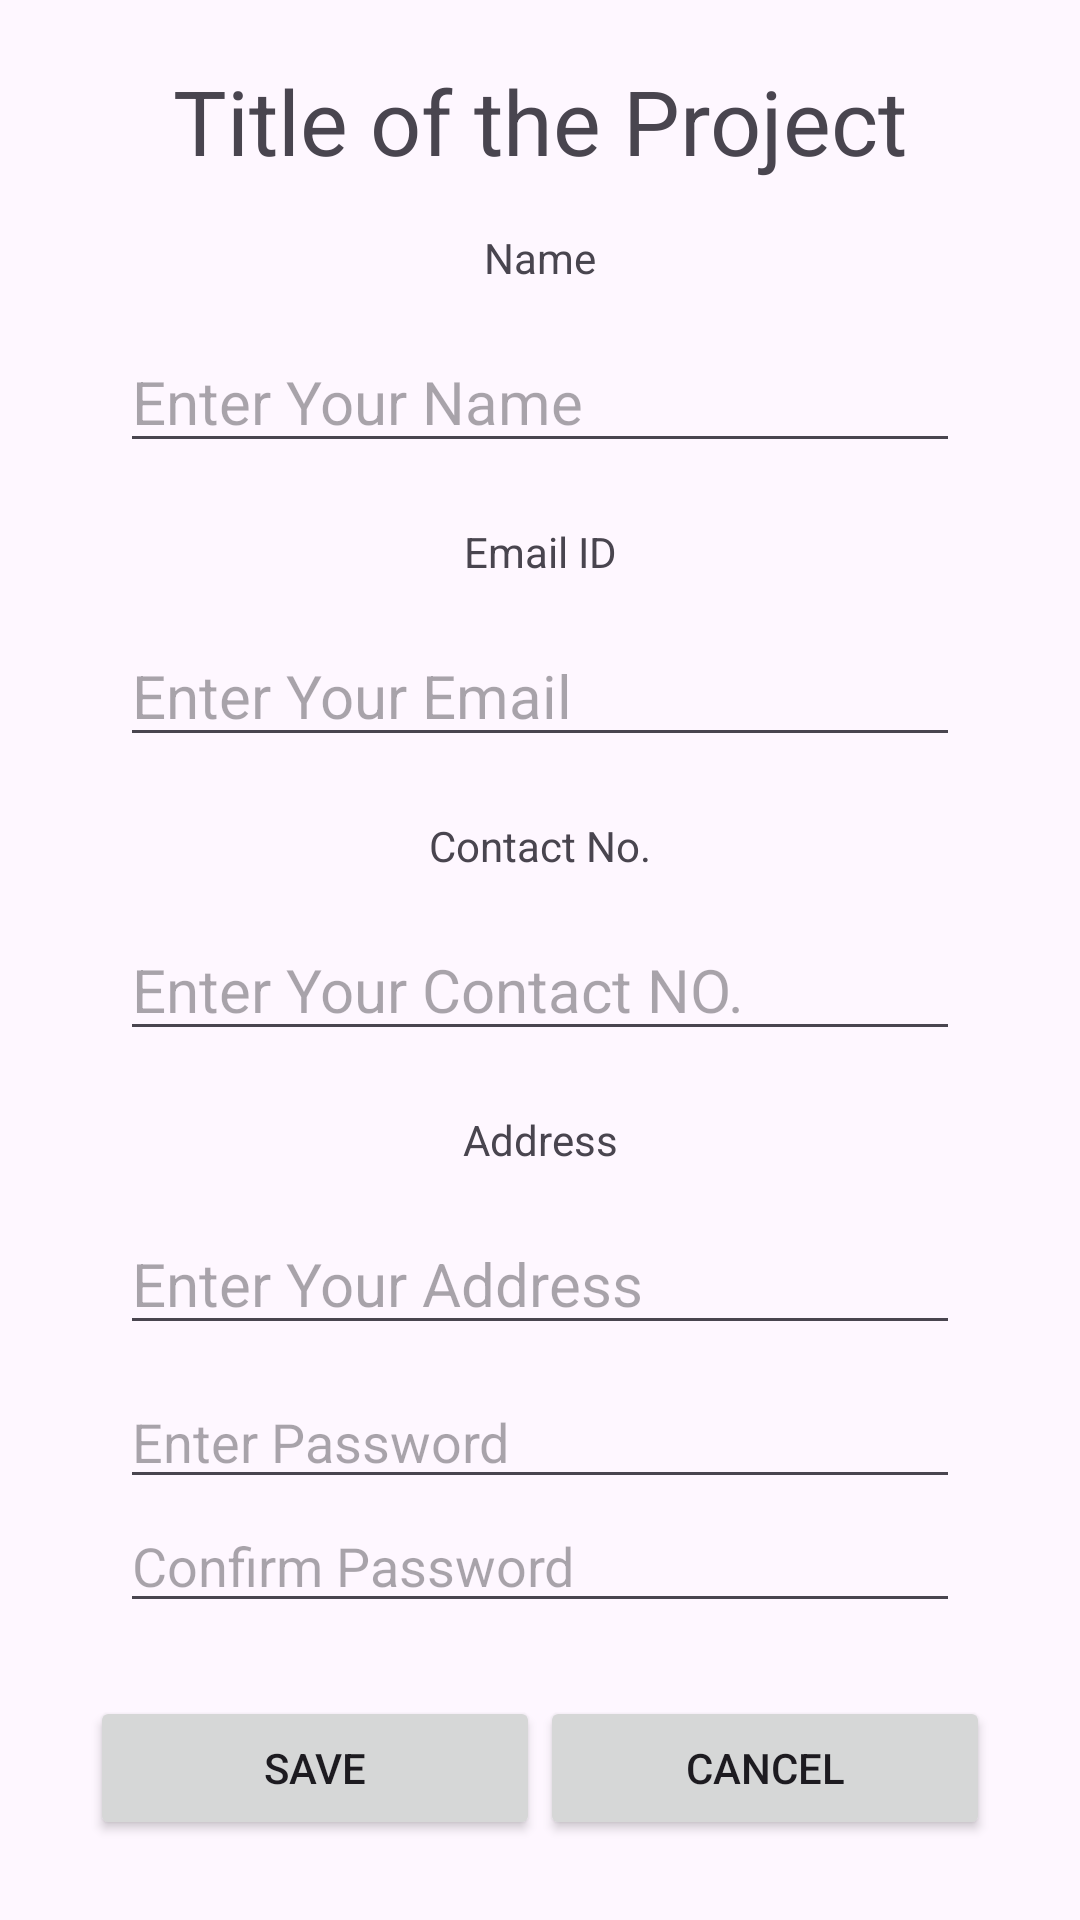

Reconstruct the res/layout file that produces this screen, plus the resources it refers to.
<!-- AndroidManifest.xml: application theme Theme.Student_Project -->
<!-- res/layout/activity_main.xml -->
<?xml version="1.0" encoding="utf-8"?>
<androidx.constraintlayout.widget.ConstraintLayout
    xmlns:android="http://schemas.android.com/apk/res/android"
    xmlns:tools="http://schemas.android.com/tools"
    xmlns:app="http://schemas.android.com/apk/res-auto"
    android:id="@+id/main"
    android:layout_width="match_parent"
    android:layout_height="match_parent"
    tools:context=".MainActivity">

    <TextView
        android:id="@+id/textView3"
        android:layout_width="match_parent"
        android:layout_height="wrap_content"
        android:layout_marginTop="20dp"
        android:gravity="center"
        android:text="@string/title_of_the_project"
        android:textSize="30sp"
        app:layout_constraintBottom_toTopOf="@+id/textView2"
        app:layout_constraintEnd_toEndOf="parent"
        app:layout_constraintHorizontal_bias="1.0"
        app:layout_constraintStart_toStartOf="parent"
        app:layout_constraintTop_toTopOf="parent" />

    <TextView
        android:id="@+id/textView2"
        android:layout_width="match_parent"
        android:layout_height="wrap_content"
        android:layout_marginTop="16dp"
        android:gravity="center"
        android:text="@string/name"
        app:layout_constraintBottom_toTopOf="@+id/editTextText"
        app:layout_constraintTop_toBottomOf="@+id/textView3"
        tools:layout_editor_absoluteX="176dp"
        tools:textSize="26sp" />

    <EditText
        android:id="@+id/editTextText"
        android:layout_width="match_parent"
        android:layout_height="wrap_content"
        android:layout_marginStart="40dp"
        android:layout_marginTop="15dp"
        android:layout_marginEnd="40dp"
        android:ems="10"
        android:hint="@string/enter_your_name"
        android:inputType="text"
        android:textSize="20sp"
        app:layout_constraintBottom_toTopOf="@+id/textView4"
        app:layout_constraintEnd_toEndOf="parent"
        app:layout_constraintStart_toStartOf="parent"
        app:layout_constraintTop_toBottomOf="@+id/textView2" />

    <TextView
        android:id="@+id/textView4"
        android:layout_width="match_parent"
        android:layout_height="wrap_content"
        android:layout_marginTop="20dp"
        android:gravity="center"
        android:text="@string/email_id"
        app:layout_constraintBottom_toTopOf="@+id/editTextTextEmailAddress"
        app:layout_constraintTop_toBottomOf="@+id/editTextText"
        tools:layout_editor_absoluteX="176dp"
        tools:textSize="26sp" />

    <EditText
        android:id="@+id/editTextTextEmailAddress"
        android:layout_width="match_parent"
        android:layout_height="wrap_content"
        android:layout_marginStart="40dp"
        android:layout_marginTop="15dp"
        android:layout_marginEnd="40dp"
        android:ems="10"
        android:hint="@string/enter_your_email"
        android:inputType="textEmailAddress"
        android:textSize="20sp"
        app:layout_constraintBottom_toTopOf="@+id/textView5"
        app:layout_constraintEnd_toEndOf="parent"
        app:layout_constraintStart_toStartOf="parent"
        app:layout_constraintTop_toBottomOf="@+id/textView4" />

    <TextView
        android:id="@+id/textView5"
        android:layout_width="match_parent"
        android:layout_height="wrap_content"
        android:layout_marginTop="20dp"
        android:gravity="center|clip_vertical"
        android:text="@string/contact_no"
        app:layout_constraintBottom_toTopOf="@+id/editTextPhone"
        app:layout_constraintTop_toBottomOf="@+id/editTextTextEmailAddress"
        tools:layout_editor_absoluteX="168dp"
        tools:textSize="26sp" />

    <EditText
        android:id="@+id/editTextPhone"
        android:layout_width="match_parent"
        android:layout_height="wrap_content"
        android:layout_marginStart="40dp"
        android:layout_marginTop="15dp"
        android:layout_marginEnd="40dp"
        android:ems="10"
        android:hint="@string/enter_your_contact_no"
        android:inputType="phone"
        android:textSize="20sp"
        app:layout_constraintBottom_toTopOf="@+id/textView6"
        app:layout_constraintEnd_toEndOf="parent"
        app:layout_constraintStart_toStartOf="parent"
        app:layout_constraintTop_toBottomOf="@+id/textView5" />

    <TextView
        android:id="@+id/textView6"
        android:layout_width="match_parent"
        android:layout_height="wrap_content"
        android:layout_marginTop="20dp"
        android:gravity="center"
        android:text="@string/address"
        app:layout_constraintBottom_toTopOf="@+id/editTextText3"
        app:layout_constraintTop_toBottomOf="@+id/editTextPhone"
        tools:layout_editor_absoluteX="176dp"
        tools:textSize="26sp" />

    <EditText
        android:id="@+id/editTextText3"
        android:layout_width="match_parent"
        android:layout_height="wrap_content"
        android:layout_marginStart="40dp"
        android:layout_marginTop="15dp"
        android:layout_marginEnd="40dp"
        android:ems="10"
        android:hint="@string/enter_your_address"
        android:inputType="text"
        android:textSize="20sp"
        app:layout_constraintBottom_toTopOf="@+id/editTextNumberPassword"
        app:layout_constraintEnd_toEndOf="parent"
        app:layout_constraintStart_toStartOf="parent"
        app:layout_constraintTop_toBottomOf="@+id/textView6" />

    <LinearLayout
        android:id="@+id/linearLayout"
        android:layout_width="match_parent"
        android:layout_height="wrap_content"
        android:layout_marginStart="30dp"
        android:layout_marginTop="100dp"
        android:layout_marginEnd="30dp"
        android:layout_marginBottom="10dp"
        android:orientation="horizontal"
        app:layout_constraintBottom_toBottomOf="parent"
        app:layout_constraintEnd_toEndOf="parent"
        app:layout_constraintStart_toStartOf="parent"
        app:layout_constraintTop_toBottomOf="@+id/editTextText3">

        <Button
            android:id="@+id/button"
            android:layout_width="match_parent"
            android:layout_height="wrap_content"
            android:layout_weight="1"
            android:text="@string/save" />

        <Button
            android:id="@+id/button2"
            android:layout_width="match_parent"
            android:layout_height="wrap_content"
            android:layout_weight="1"
            android:text="@string/cancel" />
    </LinearLayout>

    <EditText
        android:id="@+id/editTextNumberPassword"
        android:layout_width="match_parent"
        android:layout_height="wrap_content"
        android:layout_marginStart="40dp"
        android:layout_marginTop="10dp"
        android:layout_marginEnd="40dp"
        android:ems="10"
        android:hint="@string/enter_password"
        android:inputType="numberPassword"
        app:layout_constraintBottom_toTopOf="@+id/editTextNumberPassword3"
        app:layout_constraintEnd_toEndOf="parent"
        app:layout_constraintHorizontal_bias="0.497"
        app:layout_constraintStart_toStartOf="parent"
        app:layout_constraintTop_toBottomOf="@+id/editTextText3" />

    <EditText
        android:id="@+id/editTextNumberPassword3"
        android:layout_width="match_parent"
        android:layout_height="wrap_content"
        android:layout_marginStart="40dp"
        android:layout_marginEnd="40dp"
        android:ems="10"
        android:hint="@string/confirm_password"
        android:inputType="numberPassword"
        app:layout_constraintEnd_toEndOf="parent"
        app:layout_constraintStart_toStartOf="parent"
        app:layout_constraintTop_toBottomOf="@+id/editTextNumberPassword" />

</androidx.constraintlayout.widget.ConstraintLayout>
<!-- resources referenced by this layout -->
<resources>
  <string name="address">Address</string>
  <string name="cancel">Cancel</string>
  <string name="confirm_password">Confirm Password</string>
  <string name="contact_no">Contact No.</string>
  <string name="email_id">Email ID</string>
  <string name="enter_password">Enter Password</string>
  <string name="enter_your_address">Enter Your Address</string>
  <string name="enter_your_contact_no">Enter Your Contact NO.</string>
  <string name="enter_your_email">Enter Your Email</string>
  <string name="enter_your_name">Enter Your Name</string>
  <string name="name">Name</string>
  <string name="save">Save</string>
  <string name="title_of_the_project">Title of the Project</string>
  <style name="Theme.Student_Project" parent="Base.Theme.Student_Project" />
  <style name="Base.Theme.Student_Project" parent="Theme.Material3.DayNight.NoActionBar">
          
          
      </style>
</resources>
